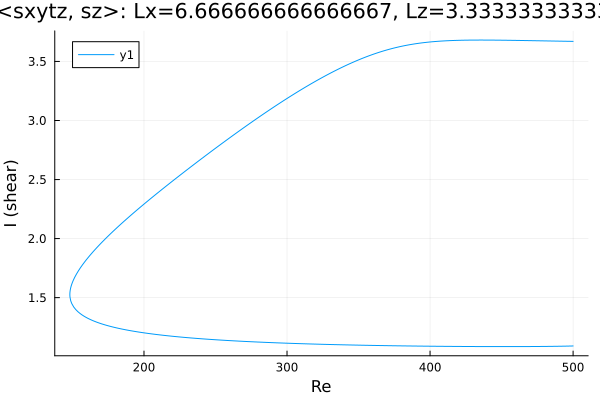

Source data for this figure (header and first rows):
Re, shear
500.0, 3.67
499.3, 3.67
497.8, 3.67
496.4, 3.67
495, 3.671
493.6, 3.671
492.2, 3.671
490.8, 3.672
489.4, 3.672
487.9, 3.672
486.5, 3.672
485.1, 3.673
483.7, 3.673
482.3, 3.673
480.9, 3.674
479.5, 3.674
478, 3.674
476.6, 3.675
475.2, 3.675
473.8, 3.675
472.4, 3.675
471, 3.676
469.6, 3.676
468.1, 3.676
466.7, 3.677
465.3, 3.677
463.9, 3.677
462.5, 3.677
461.1, 3.678
459.7, 3.678
458.3, 3.678
456.8, 3.679
455.4, 3.679
454, 3.679
452.6, 3.679
451.2, 3.679
451.2, 3.679
449.7, 3.68
448.3, 3.68
446.9, 3.68
445.5, 3.68
444.1, 3.68
442.7, 3.68
441.3, 3.681
439.8, 3.681
438.4, 3.681
437, 3.681
435.6, 3.681
434.2, 3.681
432.8, 3.681
431.4, 3.681
429.9, 3.681
428.5, 3.68
427.1, 3.68
425.7, 3.68
424.3, 3.68
422.9, 3.679
421.5, 3.679
420, 3.679
418.6, 3.678
... 511 more rows
